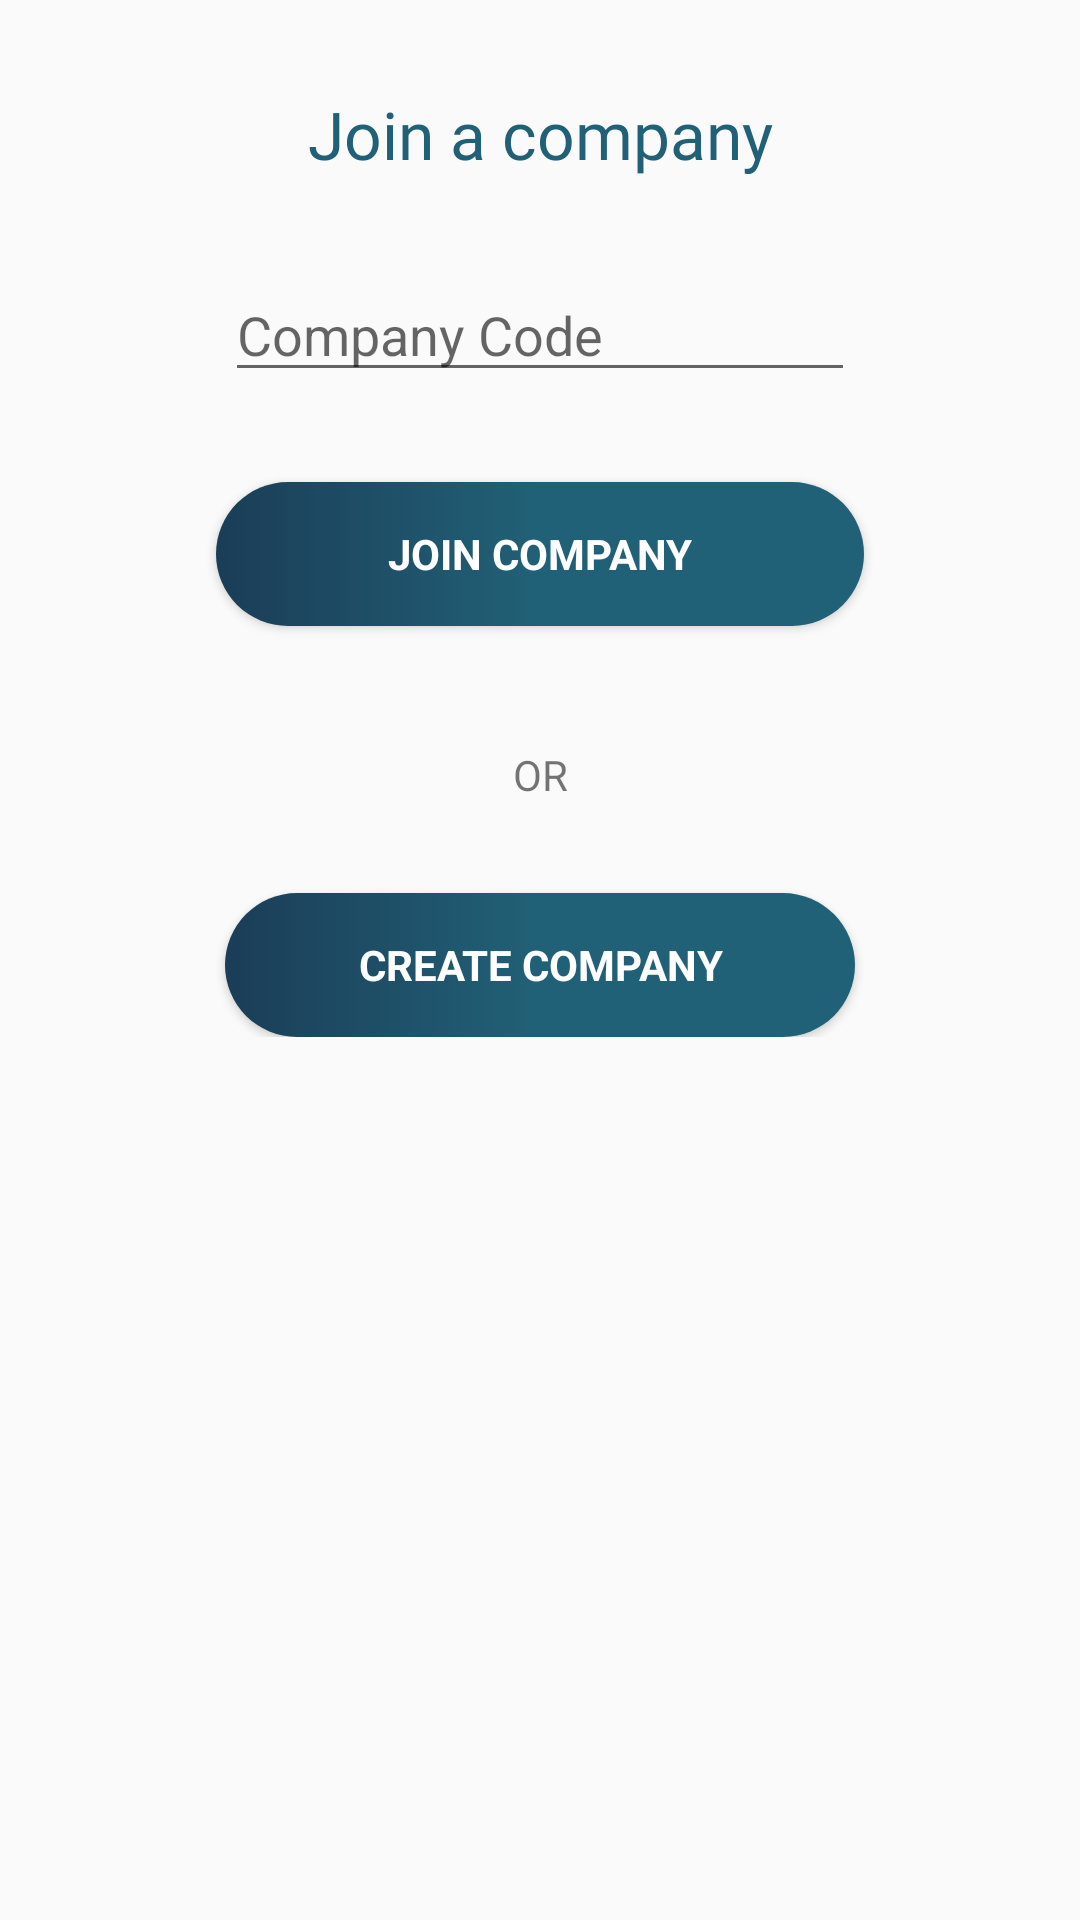

Here is an Android app screen rendered from its layout file. Give the layout XML and the strings, colors and styles it references.
<!-- AndroidManifest.xml: application theme AppTheme -->
<!-- res/layout/activity_suscriptonactivity.xml -->
<?xml version="1.0" encoding="utf-8"?>
<android.support.design.widget.CoordinatorLayout xmlns:android="http://schemas.android.com/apk/res/android"
    xmlns:app="http://schemas.android.com/apk/res-auto"
    xmlns:tools="http://schemas.android.com/tools"
    android:layout_width="match_parent"
    android:id="@+id/coordinatorLayout"
    android:layout_height="match_parent"
    tools:context="com.theagencyapp.world.Activities.SubscriptonActivity">

    <LinearLayout
        android:layout_width="match_parent"
        android:layout_height="match_parent">

        <ProgressBar
            android:id="@+id/login_progress"
            style="?android:attr/progressBarStyleLarge"
            android:layout_width="wrap_content"
            android:layout_height="wrap_content"
            android:layout_marginBottom="8dp"
            android:visibility="gone" />

        <ScrollView
            android:id="@+id/login_form"
            android:layout_width="match_parent"
            android:layout_height="match_parent">

            <LinearLayout
                android:id="@+id/email_login_form"
                android:layout_width="match_parent"
                android:layout_height="wrap_content"
                android:gravity="center"
                android:orientation="vertical">

                <TextView
                    android:id="@+id/title"
                    android:layout_width="match_parent"
                    android:layout_height="wrap_content"
                    android:layout_marginTop="30dp"
                    android:layout_weight="1"
                    android:fontFamily="@font/montserrat"
                    android:gravity="center_horizontal"
                    android:text="@string/join_the_company"
                    android:textAppearance="@style/TextAppearance.AppCompat.Large"
                    android:textColor="@color/colorPrimary" />

                <EditText
                    android:id="@+id/suscribtion_insertCode"
                    android:layout_width="wrap_content"
                    android:layout_height="wrap_content"
                    android:layout_marginTop="30dp"
                    android:ems="10"
                    android:hint="@string/enter_company_code"
                    android:inputType="textPersonName" />

                <Button
                    android:id="@+id/Suscription_insertButton"
                    style="?android:textAppearanceSmall"
                    android:layout_width="216dp"
                    android:layout_height="wrap_content"
                    android:layout_marginTop="30dp"
                    android:background="@drawable/button_rounded_corners"
                    android:text="@string/join_company"
                    android:textColor="@android:color/background_light"
                    android:textStyle="bold"
                    android:onClick="onInsertCodeEnter"/>

                <TextView
                    android:id="@+id/textView"
                    android:layout_width="match_parent"
                    android:layout_height="wrap_content"
                    android:layout_marginTop="40dp"
                    android:layout_weight="1"
                    android:gravity="center"
                    android:text="OR" />

                <Button
                    android:id="@+id/subscription_addCompany"
                    style="?android:textAppearanceSmall"
                    android:layout_width="210dp"
                    android:layout_height="wrap_content"
                    android:layout_marginTop="30dp"
                    android:layout_weight="1"
                    android:background="@drawable/button_rounded_corners"
                    android:onClick="onSubcriptionClick"
                    android:text="@string/action_create_company"
                    android:textColor="@android:color/background_light"
                    android:textStyle="bold" />

            </LinearLayout>
        </ScrollView>
    </LinearLayout>

</android.support.design.widget.CoordinatorLayout>
<!-- resources referenced by this layout -->
<resources>
  <color name="colorPrimary">#216177</color>
  <!-- drawable button_rounded_corners (drawable) -->
  <?xml version="1.0" encoding="utf-8"?>
  <selector xmlns:android="http://schemas.android.com/apk/res/android">
      <item>
          <shape android:shape="rectangle">
              
              <gradient
                  android:type="linear"
                  android:startColor="@color/colorPrimary"
                  android:endColor="@color/colorPrimaryDark"
                  android:centerColor="@color/colorPrimary"
                  android:angle="180"
                  android:gradientRadius="90"
                  />
  
              
              <corners android:radius="25dp"/>
          </shape>
      </item>
  
  </selector>
  <string name="action_create_company">Create Company</string>
  <string name="enter_company_code">Company Code</string>
  <string name="join_company">Join Company</string>
  <string name="join_the_company">Join a company</string>
  <style name="AppTheme" parent="Theme.AppCompat.Light.DarkActionBar">
          
          <item name="colorPrimary">@color/colorPrimary</item>
          <item name="colorPrimaryDark">@color/colorPrimaryDark</item>
          <item name="colorAccent">@color/colorAccent</item>
      </style>
  <color name="colorPrimaryDark">#1b3d57</color>
  <color name="colorAccent">#00838f</color>
</resources>
